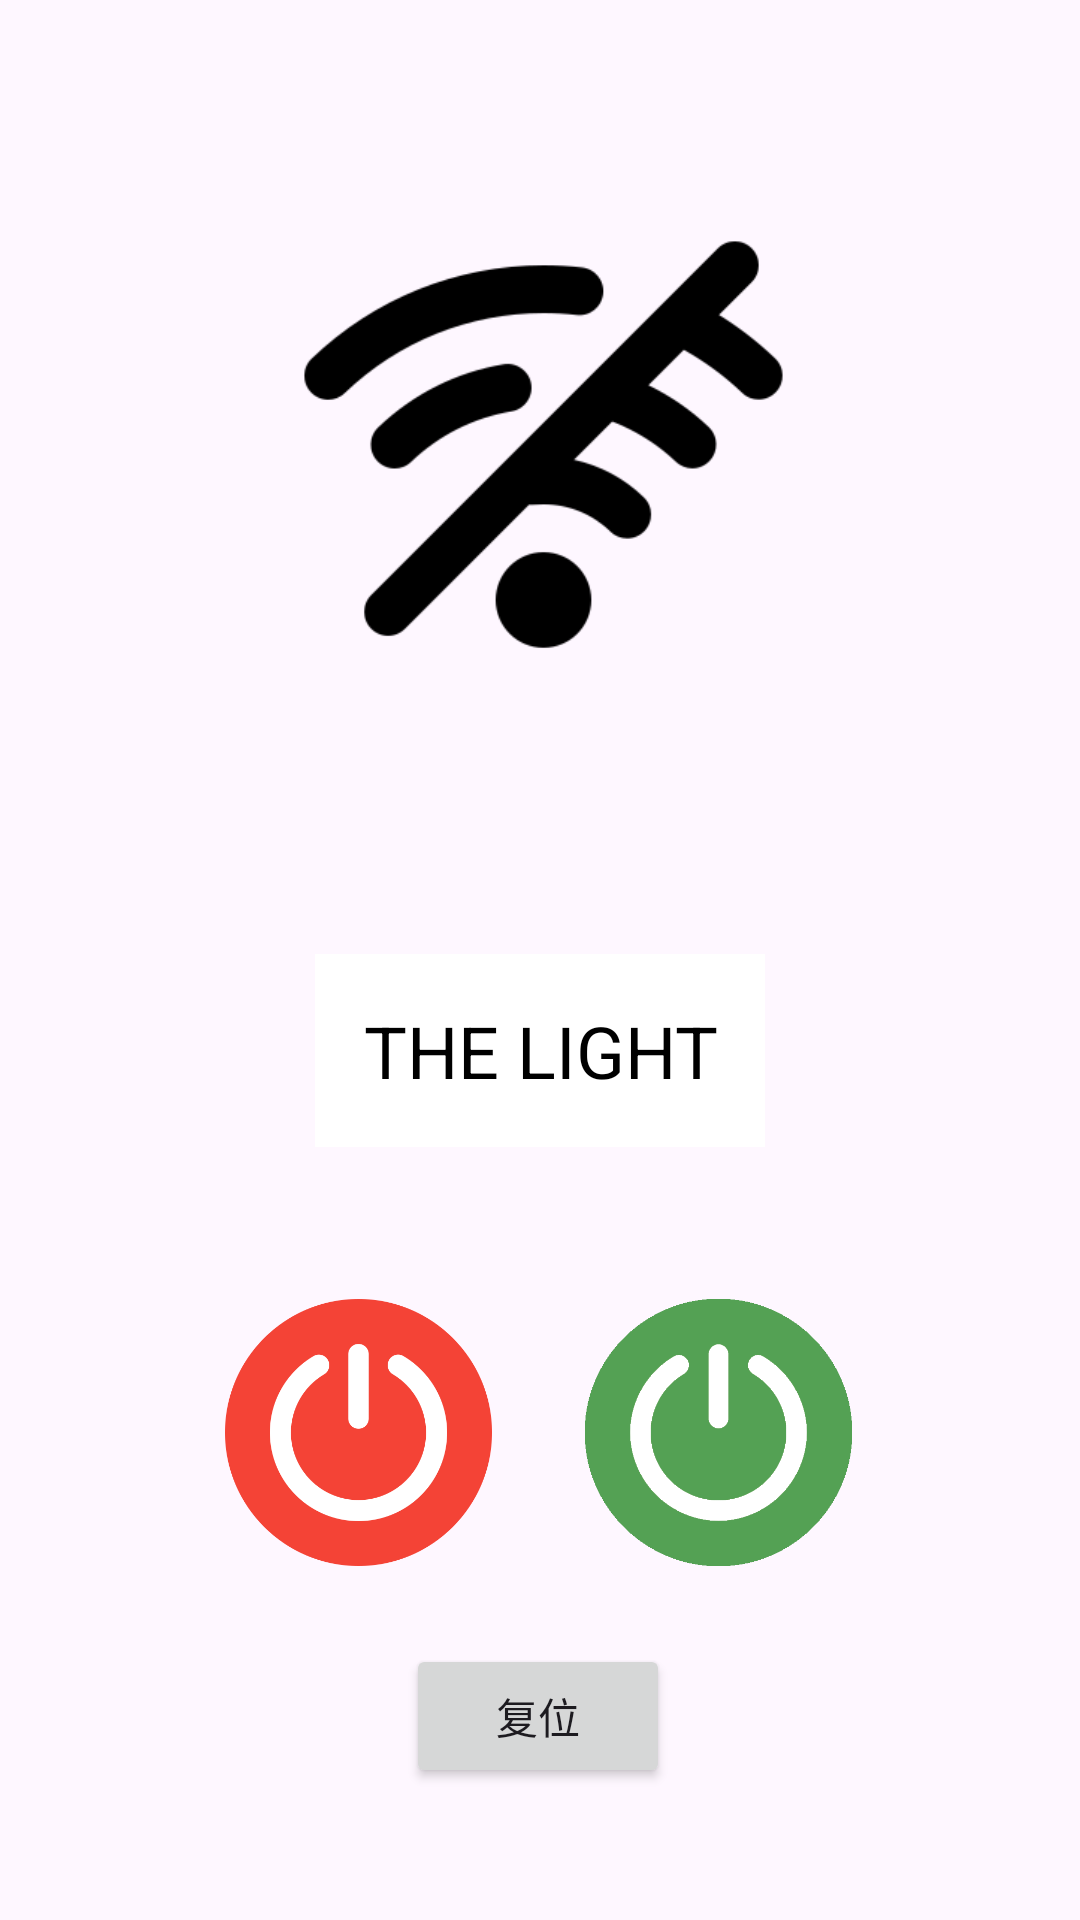

Produce the Android XML layout that renders to this screen, including the resource entries it uses.
<!-- AndroidManifest.xml: application theme Theme.Sw -->
<!-- res/layout/activity_main.xml -->
<?xml version="1.0" encoding="utf-8"?>
<androidx.constraintlayout.widget.ConstraintLayout xmlns:android="http://schemas.android.com/apk/res/android"
    xmlns:app="http://schemas.android.com/apk/res-auto"
    xmlns:tools="http://schemas.android.com/tools"
    android:layout_width="match_parent"
    android:layout_height="match_parent"
    tools:context=".MainActivity"
    tools:ignore="ExtraText">

    
    
    
    
    
    
    
    
    
    
    

    
    
    
    
    
    
    
    

    <ImageView
        android:id="@+id/imageView"
        android:layout_width="279dp"
        android:layout_height="255dp"
        android:src="@drawable/technology"
        app:layout_constraintBottom_toTopOf="@+id/textView"
        app:layout_constraintEnd_toEndOf="parent"
        app:layout_constraintHorizontal_bias="0.515"
        app:layout_constraintStart_toStartOf="parent"
        app:layout_constraintTop_toTopOf="parent"
        app:layout_constraintVertical_bias="0.453" />

    <ImageButton
        android:id="@+id/button"
        android:layout_width="113dp"
        android:layout_height="125dp"
        android:layout_marginEnd="64dp"
        android:backgroundTint="#00FFFFFF"
        android:scaleType="fitStart"
        android:src="@drawable/power_on_blue"
        app:layout_constraintBottom_toTopOf="@+id/button3"
        app:layout_constraintEnd_toEndOf="parent"
        tools:ignore="SpeakableTextPresentCheck"
        android:importantForAccessibility="no" />

    <ImageButton
        android:id="@+id/button2"
        android:layout_width="113dp"
        android:layout_height="125dp"
        android:layout_marginStart="63dp"
        android:backgroundTint="#00FFFFFF"
        android:scaleType="fitStart"
        android:src="@drawable/power"
        app:layout_constraintBottom_toTopOf="@+id/button3"
        app:layout_constraintStart_toStartOf="parent"
        tools:ignore="ContentDescription,SpeakableTextPresentCheck" />

    <Button
        android:id="@+id/button3"
        android:layout_width="wrap_content"
        android:layout_height="wrap_content"
        android:layout_marginBottom="44dp"
        android:text="@string/res"
        app:layout_constraintBottom_toBottomOf="parent"
        app:layout_constraintEnd_toEndOf="parent"
        app:layout_constraintHorizontal_bias="0.498"
        app:layout_constraintStart_toStartOf="parent" />

    <TextView
        android:id="@+id/textView"
        android:layout_width="wrap_content"
        android:layout_height="wrap_content"
        android:layout_marginBottom="24dp"
        android:background="@android:color/white"
        android:gravity="center"
        android:padding="16dp"
        android:text="THE LIGHT"
        android:textColor="@android:color/black"
        android:textSize="24sp"
        app:layout_constraintBottom_toTopOf="@+id/button"
        app:layout_constraintEnd_toEndOf="parent"
        app:layout_constraintStart_toStartOf="parent"
        app:layout_constraintTop_toTopOf="parent"
        app:layout_constraintVertical_bias="0.95"
        tools:ignore="HardcodedText" />

    <Button
        android:id="@+id/button4"
        android:layout_width="205dp"
        android:layout_height="184dp"
        android:text=" "
        android:textColor="#FFFFFF"
        android:background="@android:color/transparent"
        app:layout_constraintBottom_toBottomOf="@+id/imageView"
        app:layout_constraintEnd_toEndOf="@+id/imageView"
        app:layout_constraintStart_toStartOf="@+id/imageView"
        app:layout_constraintTop_toTopOf="@+id/imageView" />



</androidx.constraintlayout.widget.ConstraintLayout>
<!-- resources referenced by this layout -->
<resources>
  <!-- drawable power: webp bitmap (drawable, 10704 bytes) -->
  <!-- drawable power_on_blue: png bitmap (drawable, 14820 bytes) -->
  <!-- drawable technology: png bitmap (drawable, 8502 bytes) -->
  <string name="close">关灯</string>
  <string name="open">开灯</string>
  <string name="res">复位</string>
  <style name="Theme.Sw" parent="Base.Theme.Sw" />
  <style name="Base.Theme.Sw" parent="Theme.Material3.DayNight.NoActionBar">
          
          
          <item name="android:windowFullscreen">true</item>
          <item name="android:windowContentOverlay">@null</item>
          <item name="android:windowLayoutInDisplayCutoutMode">shortEdges</item> 
      </style>
</resources>
